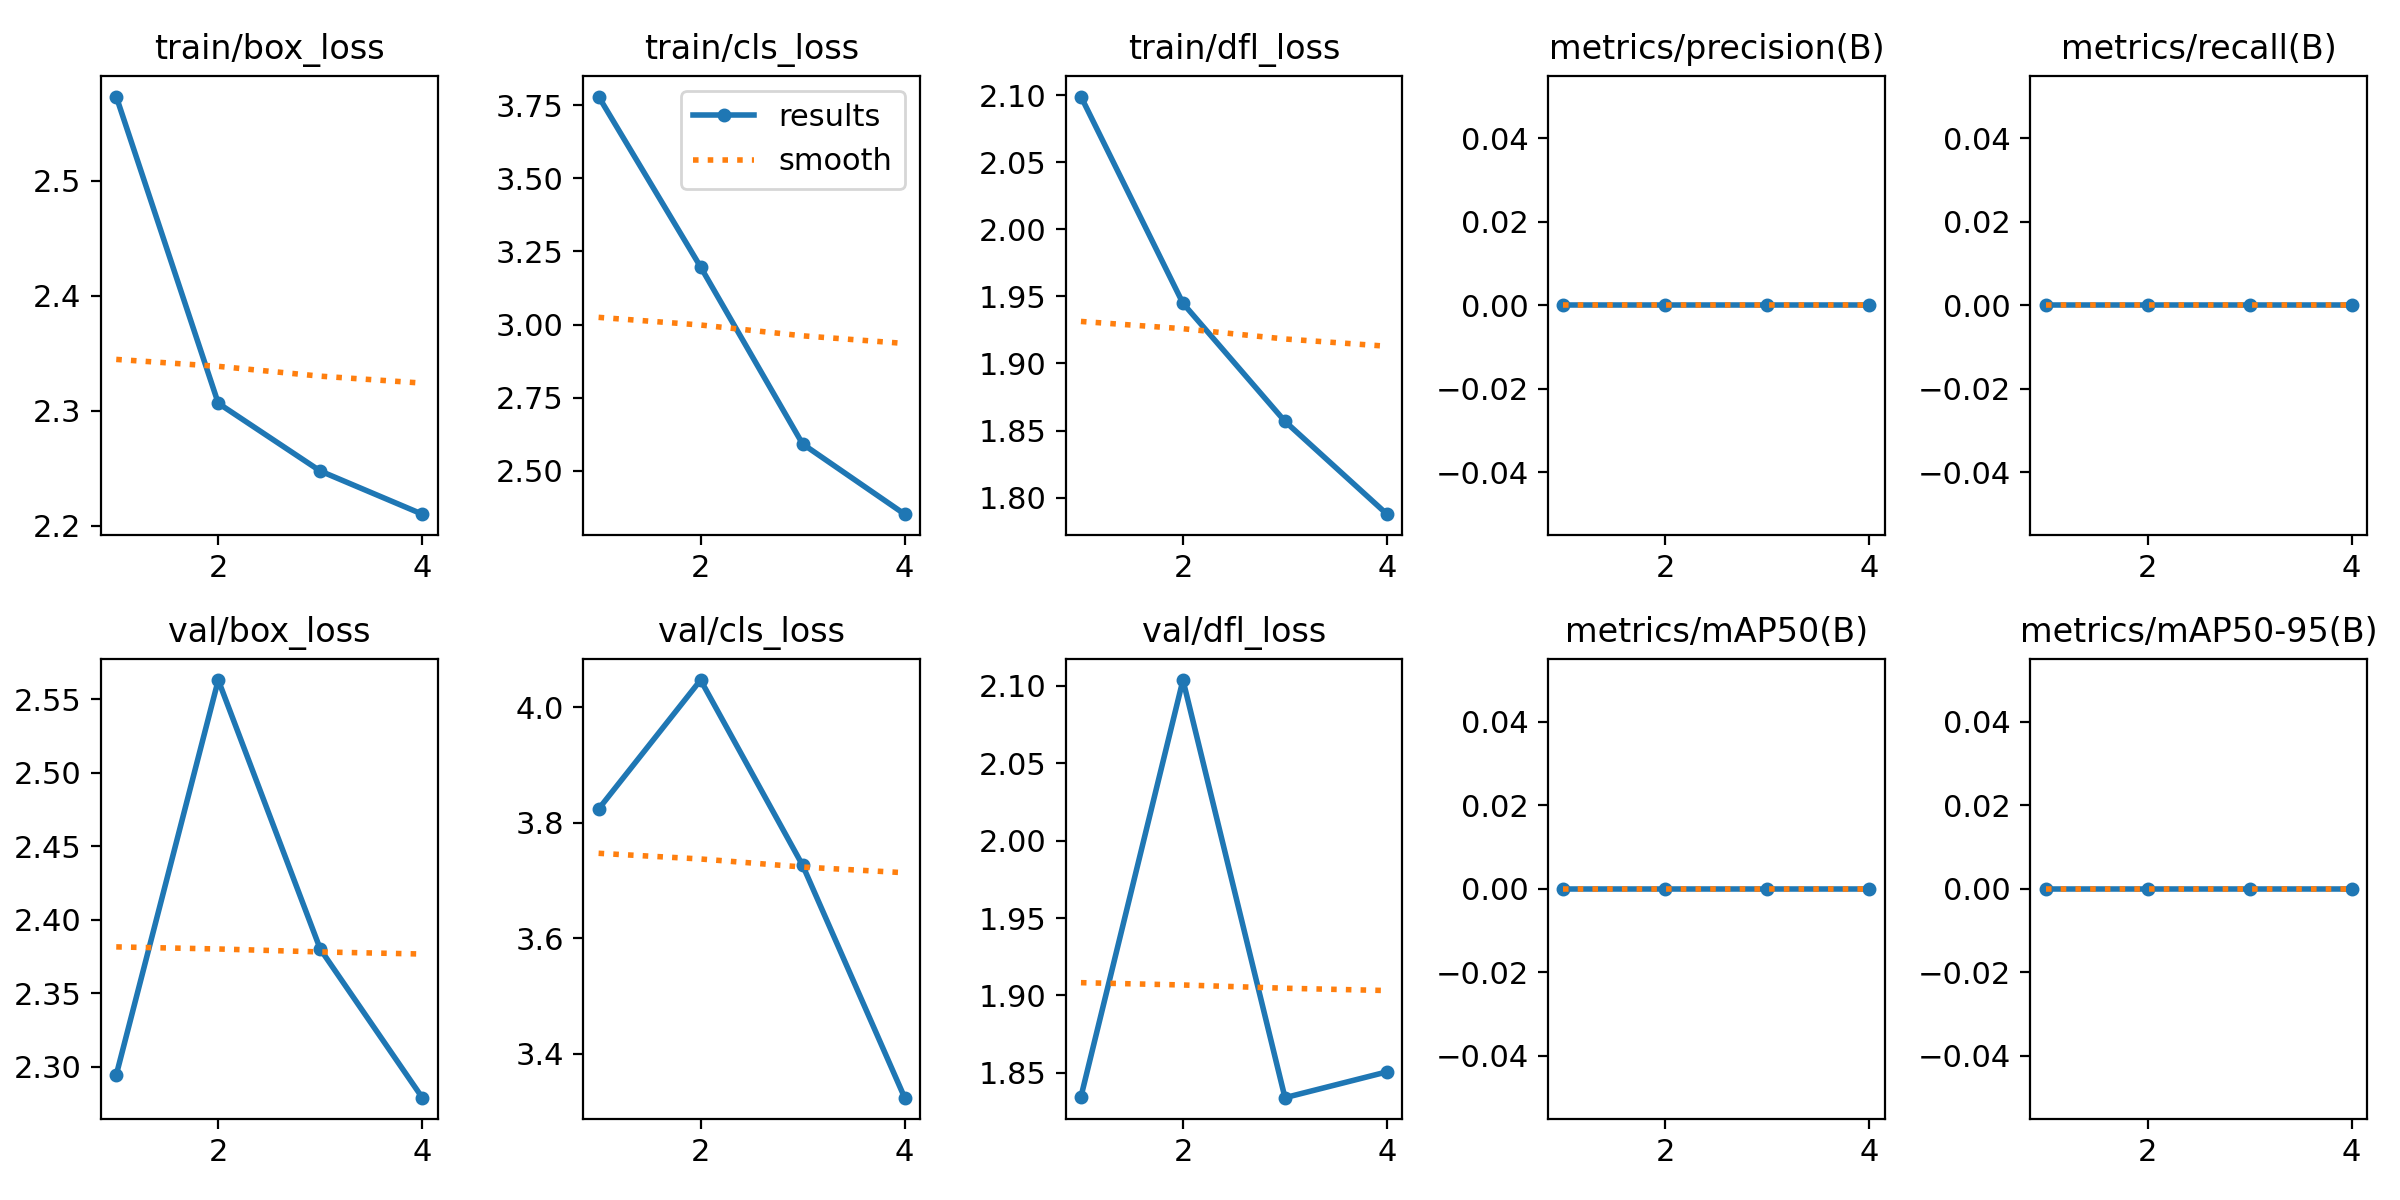

The data file committed next to this chart (first rows):
epoch, time, train/box_loss, train/cls_loss, train/dfl_loss, metrics/precision(B), metrics/recall(B), metrics/mAP50(B), metrics/mAP50-95(B), val/box_loss, val/cls_loss, val/dfl_loss, lr/pg0, lr/pg1, lr/pg2
1, 37.11, 2.573, 3.78, 2.099, 0, 0, 0, 0, 2.294, 3.824, 1.834, 0.00038, 0.00038, 0.00038
2, 84.05, 2.306, 3.197, 1.945, 0, 0, 0, 0, 2.563, 4.047, 2.104, 0.000587, 0.000587, 0.000587
3, 126.3, 2.247, 2.592, 1.857, 0, 0, 0, 0, 2.38, 3.726, 1.834, 0.0005959, 0.0005959, 0.0005959
4, 169.7, 2.21, 2.352, 1.788, 0, 0, 0, 0, 2.279, 3.324, 1.851, 0.0004068, 0.0004068, 0.0004068
